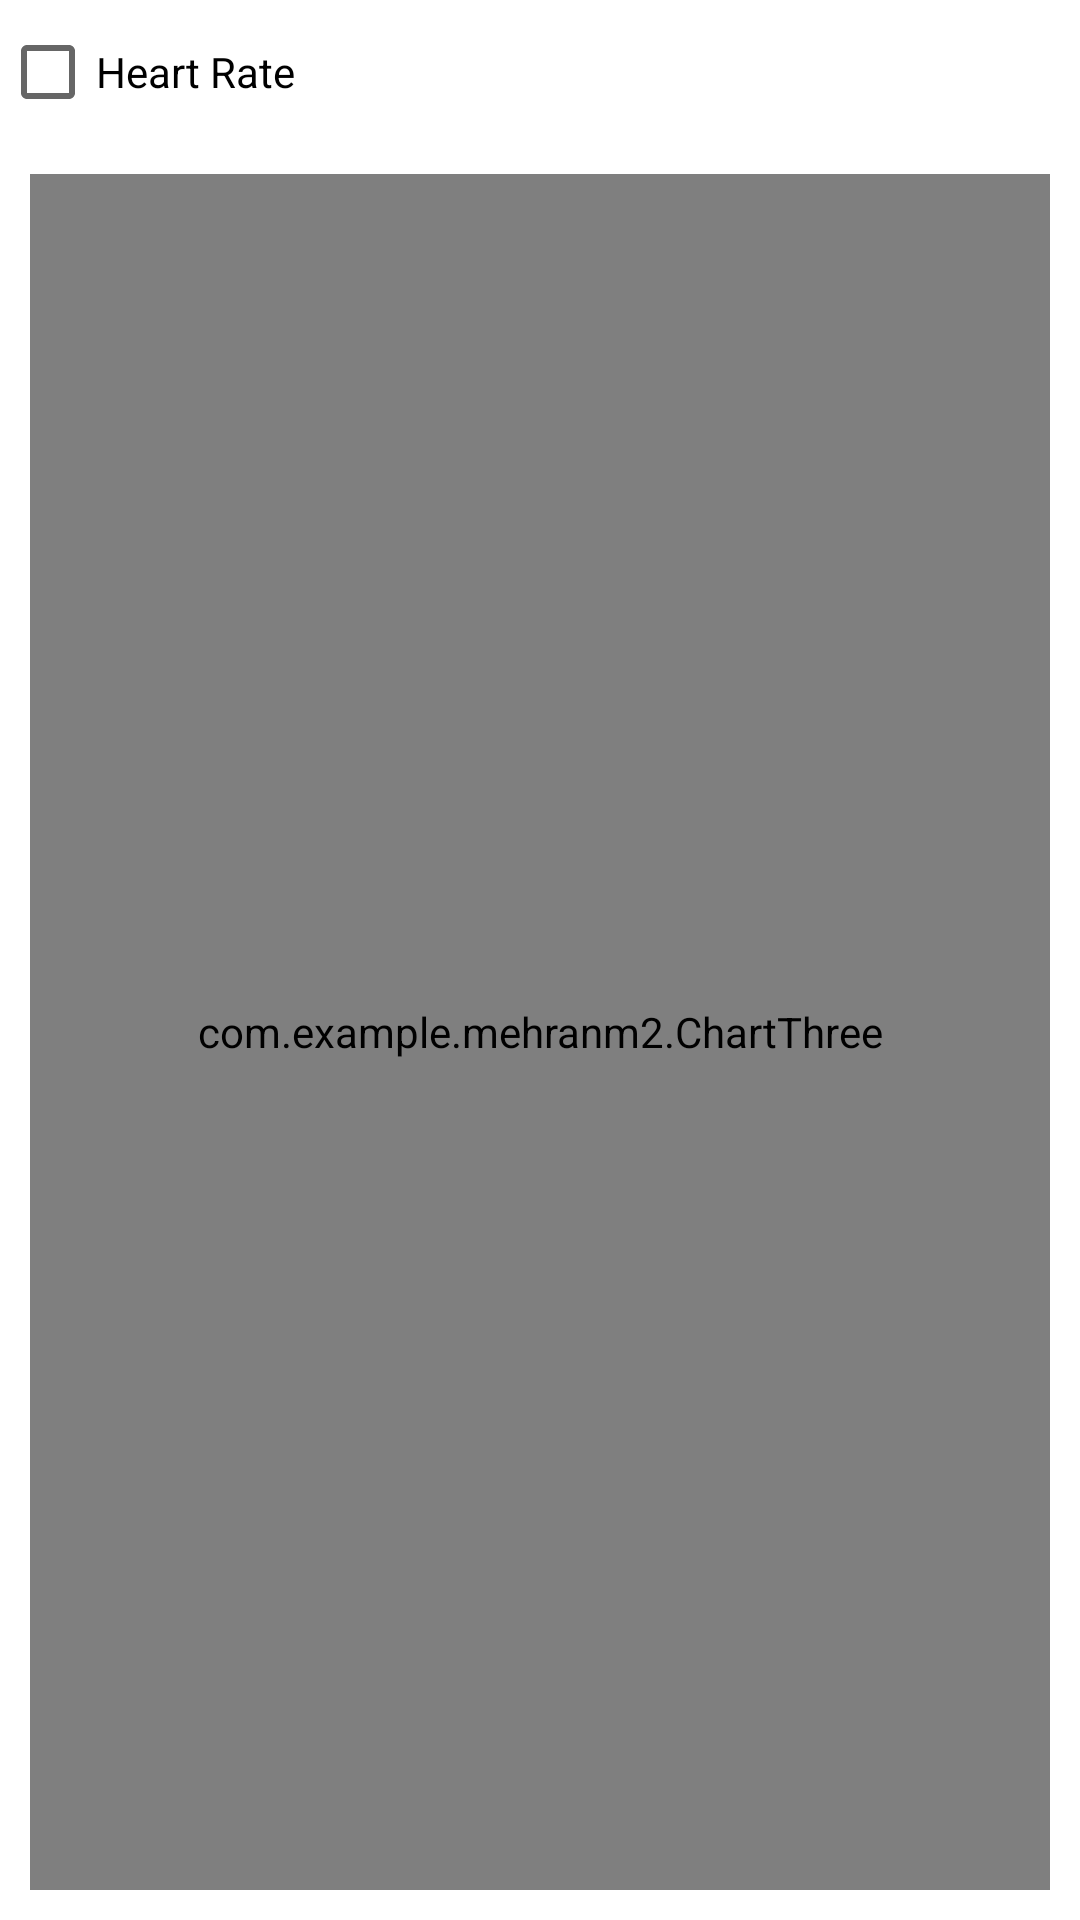

Android layout source for this screen:
<!-- AndroidManifest.xml: application theme Theme.MehranM2 -->
<!-- res/layout/chart3.xml -->
<?xml version="1.0" encoding="utf-8"?>
<androidx.constraintlayout.widget.ConstraintLayout xmlns:android="http://schemas.android.com/apk/res/android"
    xmlns:app="http://schemas.android.com/apk/res-auto"
    android:layout_width="match_parent"
    android:layout_height="match_parent">

    <CheckBox
        android:id="@+id/checkBox"
        android:layout_width="wrap_content"
        android:layout_height="wrap_content"
        android:text="Heart Rate"
        app:layout_constraintStart_toStartOf="parent"
        app:layout_constraintTop_toTopOf="parent" />

    <com.example.mehranm2.ChartThree
        android:id="@+id/chart"
        android:layout_width="0dp"
        android:layout_height="0dp"
        android:layout_margin="10dp"
        app:layout_constraintBottom_toBottomOf="parent"
        app:layout_constraintEnd_toEndOf="parent"
        app:layout_constraintStart_toStartOf="parent"
        app:layout_constraintTop_toBottomOf="@+id/checkBox" />



</androidx.constraintlayout.widget.ConstraintLayout>
<!-- resources referenced by this layout -->
<resources>
  <style name="Theme.MehranM2" parent="Theme.MaterialComponents.DayNight.DarkActionBar">
          
          <item name="colorPrimary">@color/purple_500</item>
          <item name="colorPrimaryVariant">@color/purple_700</item>
          <item name="colorOnPrimary">@color/white</item>
          
          <item name="colorSecondary">@color/teal_200</item>
          <item name="colorSecondaryVariant">@color/teal_700</item>
          <item name="colorOnSecondary">@color/black</item>
          
          <item name="android:statusBarColor">?attr/colorPrimaryVariant</item>
          
      </style>
  <color name="purple_500">#FF6200EE</color>
  <color name="purple_700">#FF3700B3</color>
  <color name="white">#FFFFFFFF</color>
  <color name="teal_200">#FF03DAC5</color>
  <color name="teal_700">#FF018786</color>
  <color name="black">#FF000000</color>
</resources>
